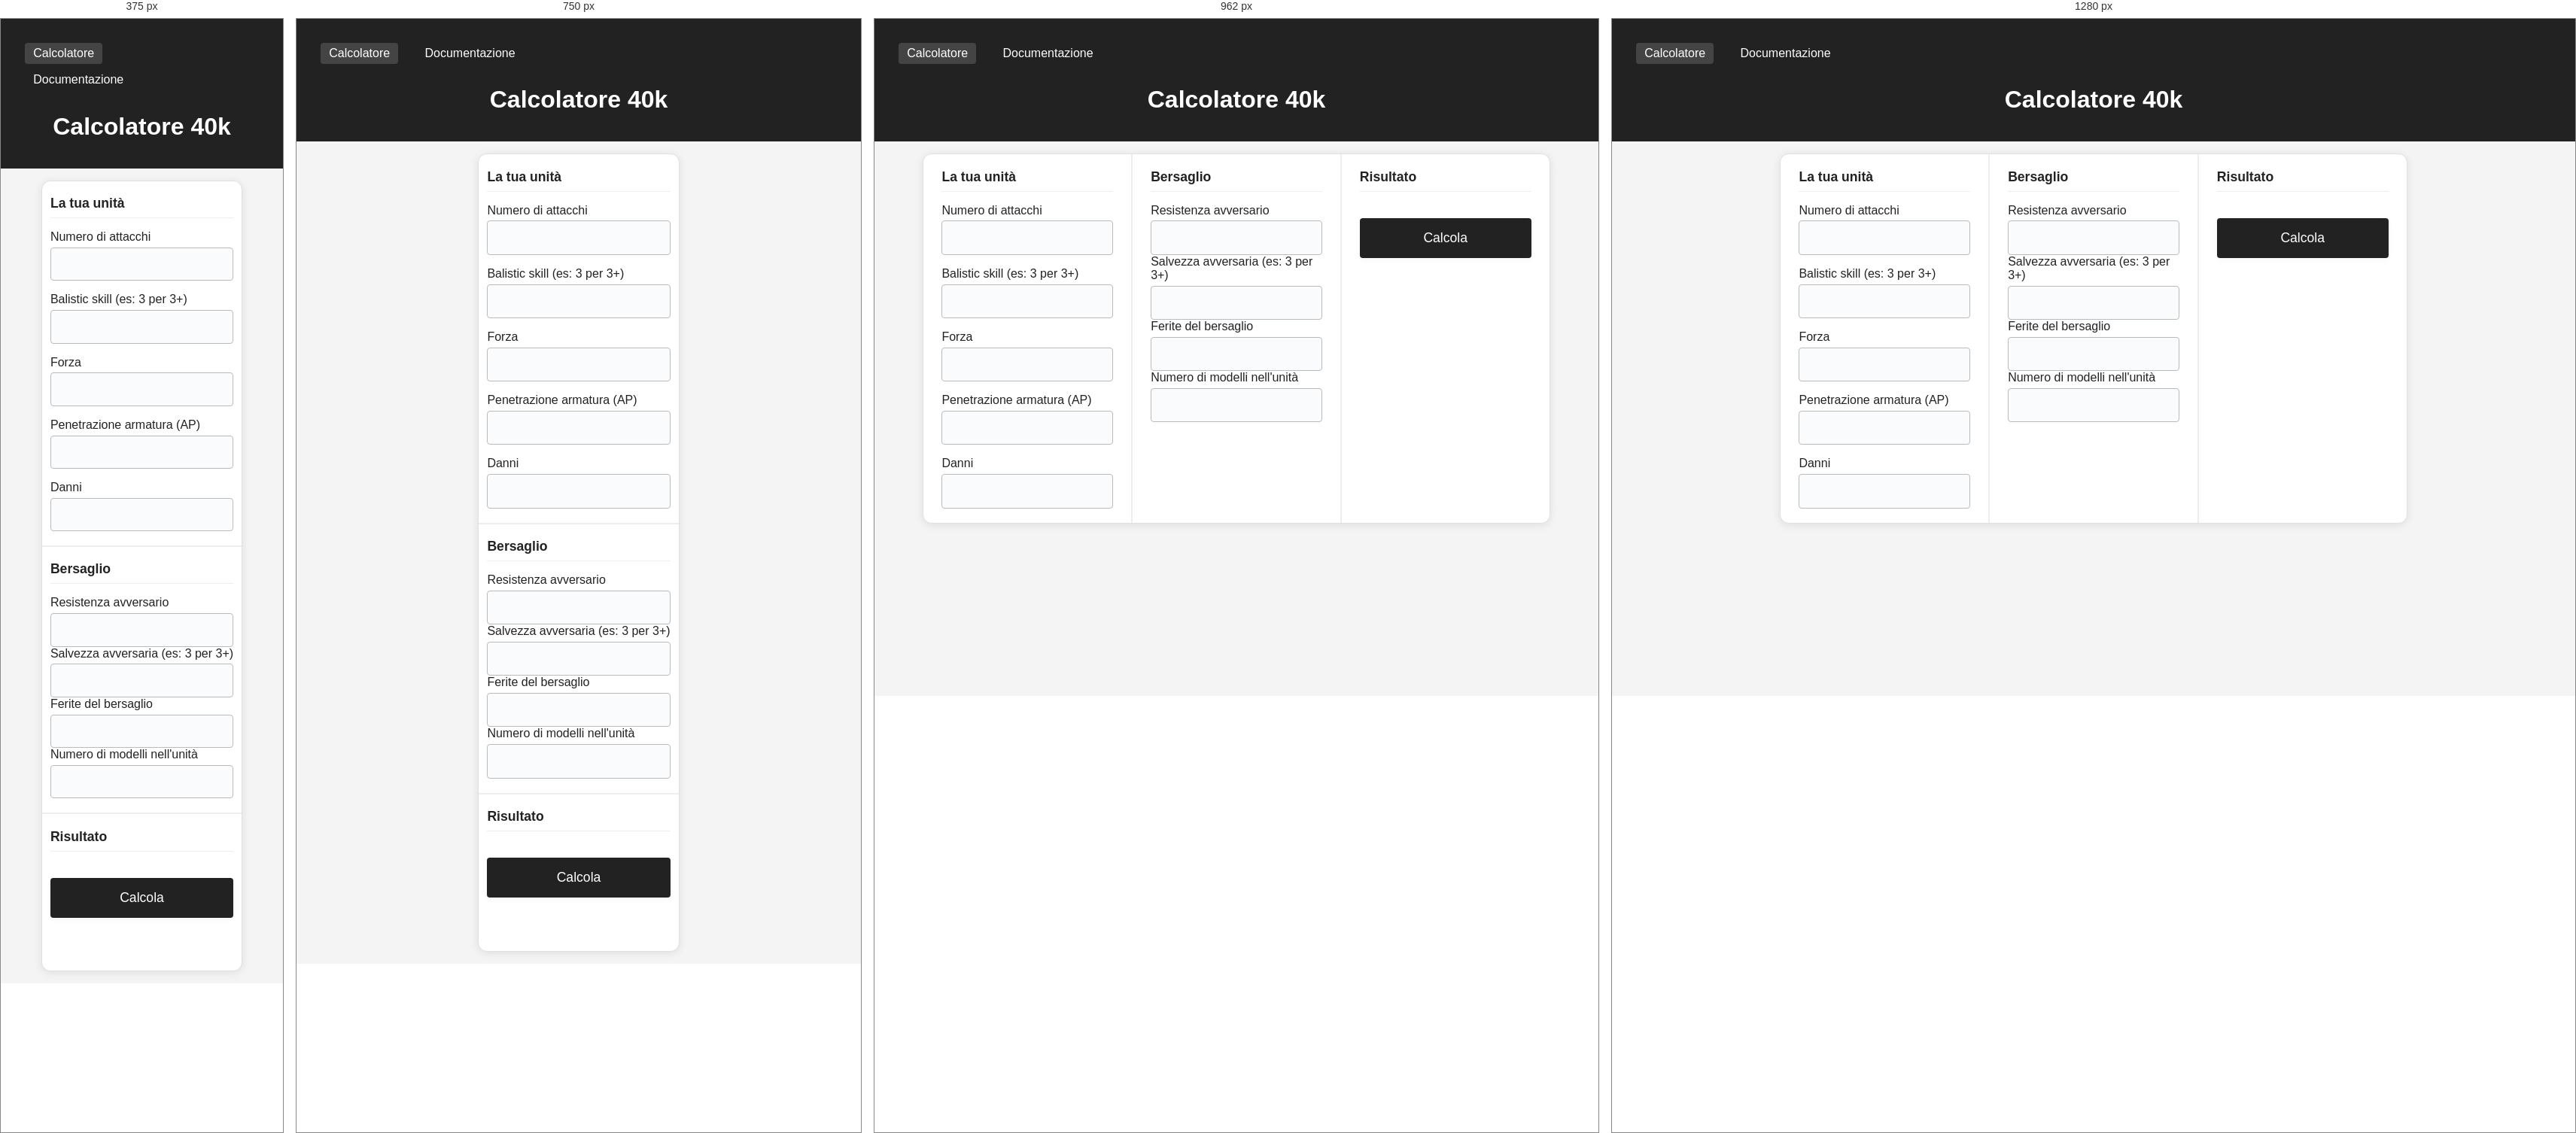
Rendered at 375 px, 750 px, 962 px and 1280 px, left to right.

<!-- file: index.html -->
<!DOCTYPE html>
<html lang="it">

<head>
    <meta charset="UTF-8">
    <meta name="viewport" content="width=device-width, initial-scale=1.0">
    <title>Calcolatore 40k</title>
    <link rel="stylesheet" href="assets/style.css">
    <link rel="manifest" href="manifest.webmanifest">
    <meta name="theme-color" content="#222222">
</head>

<body>
    <header>
        <nav class="main-nav">
            <a href="index.html" class="active">Calcolatore</a>
            <a href="docs.html">Documentazione</a>
        </nav>
        <h1>Calcolatore 40k</h1>
    </header>
    <main>
        <div class="card-3col">
            <section class="col col-unit">
                <h2>La tua unità</h2>
                <form id="calcolatore-form">
                    <div class="form-group">
                        <label for="attacchi">Numero di attacchi</label>
                        <input type="number" id="attacchi" name="attacchi" min="1" max="999" required>
                    </div>
                    <div class="form-group">
                        <label for="balistic">Balistic skill (es: 3 per 3+)</label>
                        <input type="number" id="balistic" name="balistic" min="2" max="6" required>
                    </div>
                    <div class="form-group">
                        <label for="forza">Forza</label>
                        <input type="number" id="forza" name="forza" min="1" max="999" required>
                    </div>
                    <div class="form-group">
                        <label for="penetrazione">Penetrazione armatura (AP)</label>
                        <input type="number" id="penetrazione" name="penetrazione" min="0" max="999" required>
                    </div>
                    <div class="form-group">
                        <label for="danni">Danni</label>
                        <input type="number" id="danni" name="danni" min="1" max="999" required>
                    </div>
                </form>
            </section>
            <div class="divider"></div>
            <section class="col col-target">
                <h2>Bersaglio</h2>
                <div class="form-group">
                    <label for="resistenza">Resistenza avversario</label>
                    <input type="number" id="resistenza" name="resistenza" min="1" max="999" form="calcolatore-form" required>
                </div>
                <div class="form-group">
                    <label for="salvezza">Salvezza avversaria (es: 3 per 3+)</label>
                    <input type="number" id="salvezza" name="salvezza" min="2" max="7" form="calcolatore-form" required>
                </div>
                <div class="form-group">
                    <label for="ferite">Ferite del bersaglio</label>
                    <input type="number" id="ferite" name="ferite" min="1" max="999" form="calcolatore-form" required>
                </div>
                <div class="form-group">
                    <label for="modelli">Numero di modelli nell'unità</label>
                    <input type="number" id="modelli" name="modelli" min="1" max="999" form="calcolatore-form" required>
                </div>
            </section>
            <div class="divider"></div>
            <section class="col col-result">
                <h2>Risultato</h2>
                <button type="submit" form="calcolatore-form">Calcola</button>
                <section id="risultato" aria-live="polite"></section>
            </section>
        </div>
    </main>
        <script src="assets/app.js"></script>
        <script>
            if ('serviceWorker' in navigator) {
                window.addEventListener('load', function() {
                    navigator.serviceWorker.register('service-worker.js');
                });
            }
        </script>
</body>

</html>

/* @media block from style.css */
@media (max-width: 600px) {
    .main-nav {
        flex-direction: column;
        gap: 0.5rem;
        align-items: flex-start;
    }
    .card-3col {
        border-radius: 0;
        box-shadow: none;
        border: none;
    }
    .col {
        padding: 1rem 0.5rem;
    }
    input[type="number"] {
        font-size: 1.05rem;
    }
    button[type="submit"] {
        font-size: 1rem;
        padding: 0.8rem;
    }
}

/* @media block from style.css */
@media (min-width: 601px) and (max-width: 1024px) {
    .card-3col {
        max-width: 800px;
    }
    .col {
        padding: 1.2rem 1rem;
    }
    input[type="number"] {
        font-size: 1.08rem;
    }
    button[type="submit"] {
        font-size: 1.05rem;
        padding: 0.9rem;
    }
}

/* @media block from style.css */
@media (min-width: 1025px) {
    .card-3col {
        flex-direction: row;
        max-width: 1100px;
    }
    .col {
        min-width: 220px;
        max-width: 350px;
        border-radius: 0;
        border-bottom: none;
        border-right: 1px solid #eee;
        padding: 1.2rem 1.5rem;
    }
    .col:last-child {
        border-right: none;
    }
    .col-result {
        max-width: 300px;
    }
    .divider {
        display: block;
        width: 1px;
        height: auto;
        background: #eee;
        margin: 0;
    }
    input[type="number"] {
        font-size: 1.1rem;
    }
    button[type="submit"] {
        font-size: 1.1rem;
        padding: 1rem;
    }
}

/* @media block from style.css */
@media (min-width: 900px) {
    .card-3col {
        flex-direction: row;
        max-width: 1100px;
    }
    .col {
        min-width: 220px;
        max-width: 350px;
        border-radius: 0;
        border-bottom: none;
        border-right: 1px solid #eee;
        padding: 1.2rem 1.5rem;
    }
    .col:last-child {
        border-right: none;
    }
    .col-result {
        max-width: 300px;
    }
    .divider {
        display: block;
        width: 1px;
        height: auto;
        background: #eee;
        margin: 0;
    }
}

/* @media block from style.css */
@media (max-width: 600px) {
    input[type="number"],
    input[type="text"] {
        max-width: 100%;
        font-size: 1.05rem;
    }
}

/* @media block from style.css */
@media (min-width: 900px) {
    .container-3col {
        flex-direction: row;
        gap: 2rem;
        justify-content: center;
        align-items: flex-start;
    }
    .col {
        flex: 1 1 0;
        margin-bottom: 0;
        min-width: 220px;
        max-width: 350px;
    }
    .col-result {
        max-width: 300px;
    }
}